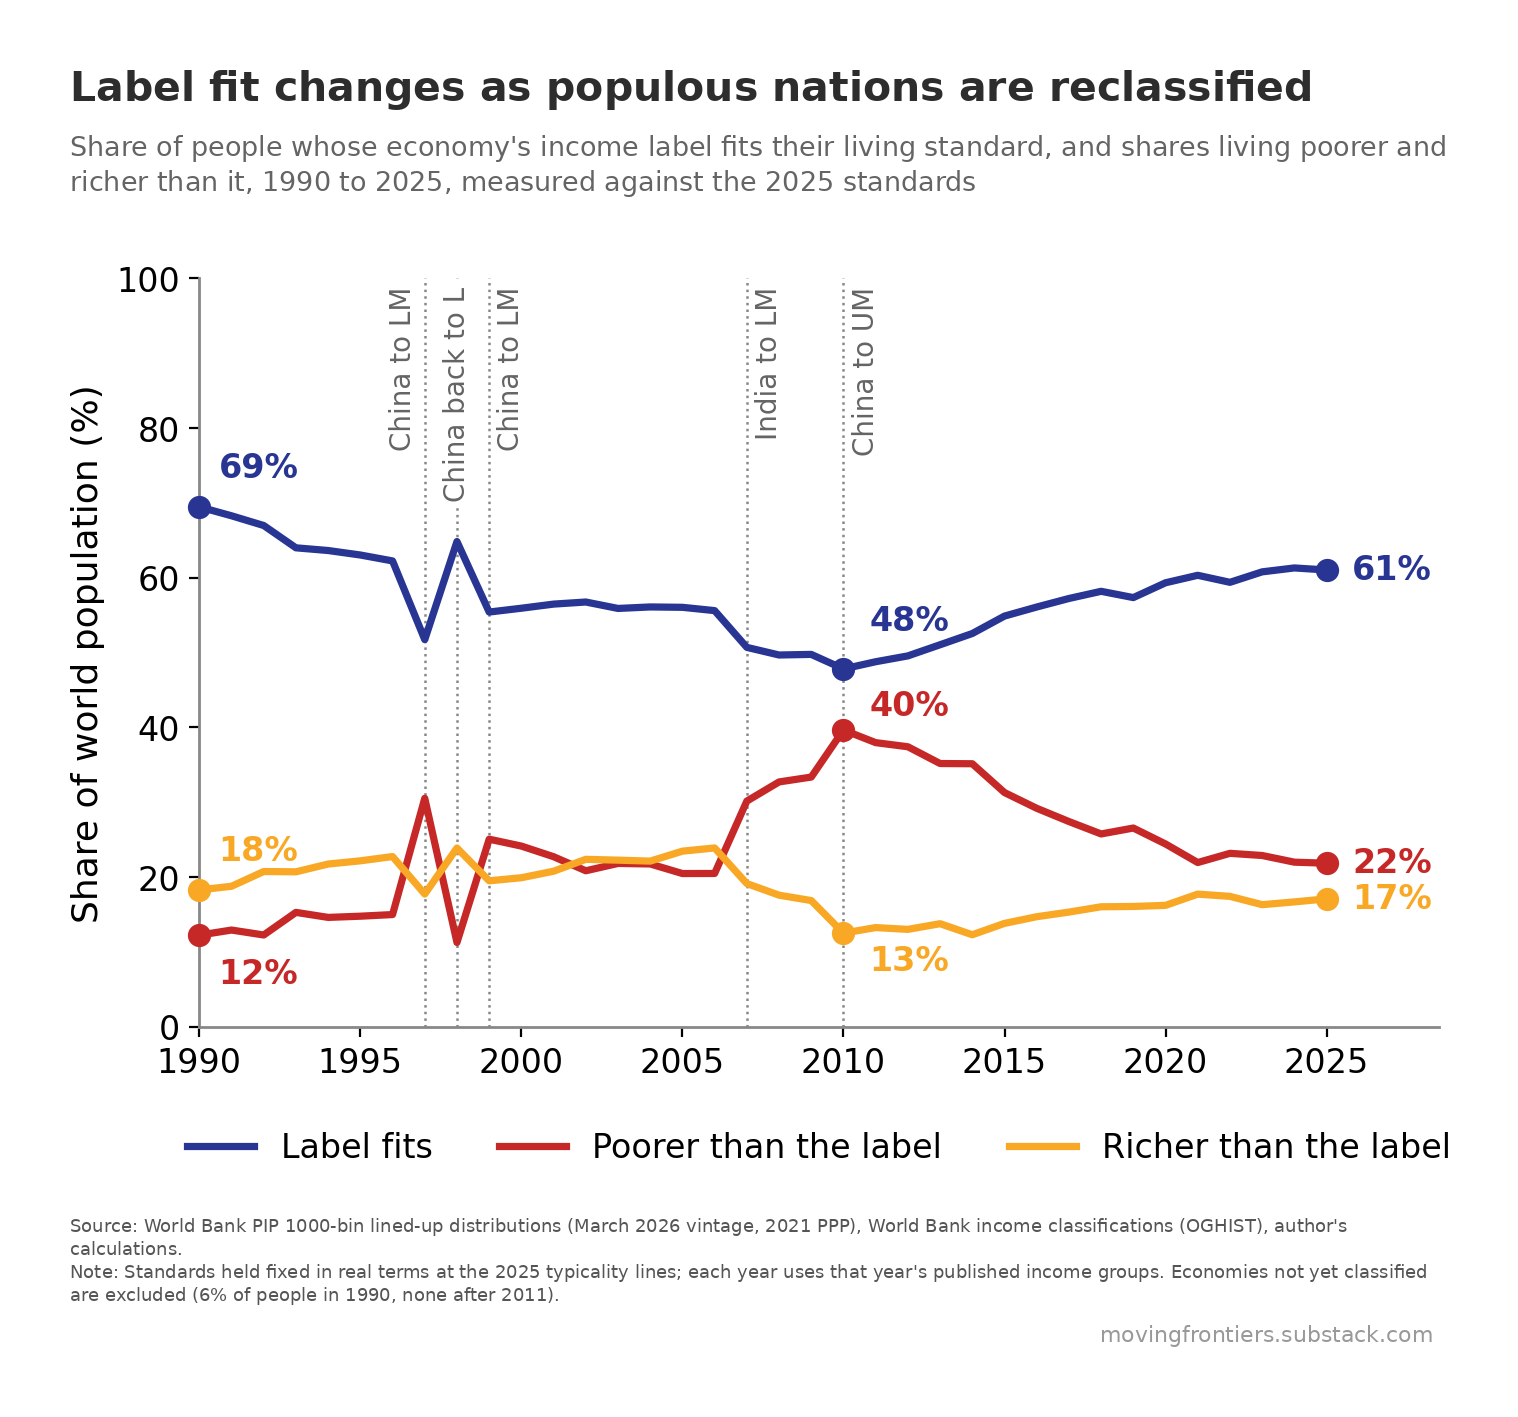

The table this chart was drawn from, first rows:
year, status, poorer, matches, richer, population_classified_m
1990, actual, 0.1225, 0.6947, 0.1829, 4962
1991, actual, 0.1293, 0.6828, 0.1878, 5339
1992, actual, 0.1227, 0.6698, 0.2075, 5459
1993, actual, 0.1529, 0.64, 0.2071, 5546
1994, actual, 0.1462, 0.6364, 0.2175, 5634
1995, actual, 0.1478, 0.6304, 0.2218, 5720
1996, actual, 0.15, 0.6225, 0.2275, 5806
1997, actual, 0.3053, 0.5173, 0.1774, 5891
1998, actual, 0.1127, 0.6484, 0.2389, 5977
1999, actual, 0.2507, 0.5542, 0.1951, 6061
2000, actual, 0.2415, 0.5593, 0.1992, 6145
2001, actual, 0.2273, 0.5648, 0.2079, 6229
2002, actual, 0.2085, 0.5676, 0.2238, 6311
2003, actual, 0.2183, 0.559, 0.2227, 6393
2004, actual, 0.2176, 0.561, 0.2214, 6475
2005, actual, 0.2048, 0.5605, 0.2347, 6558
2006, actual, 0.2049, 0.5561, 0.239, 6650
2007, actual, 0.3016, 0.507, 0.1914, 6734
2008, actual, 0.3272, 0.4968, 0.1759, 6821
2009, actual, 0.3337, 0.4976, 0.1687, 6907
2010, actual, 0.3966, 0.4782, 0.1252, 6991
2011, actual, 0.3797, 0.4878, 0.1326, 7087
2012, actual, 0.3742, 0.4956, 0.1302, 7177
2013, actual, 0.3518, 0.5105, 0.1378, 7266
2014, actual, 0.3515, 0.5255, 0.123, 7354
2015, actual, 0.313, 0.5488, 0.1382, 7442
2016, actual, 0.292, 0.5609, 0.1471, 7529
2017, actual, 0.2743, 0.5723, 0.1533, 7615
2018, actual, 0.2577, 0.5819, 0.1604, 7697
2019, actual, 0.2656, 0.5735, 0.1608, 7778
2020, actual, 0.2443, 0.5933, 0.1623, 7826
2021, actual, 0.2195, 0.6033, 0.1773, 7892
2022, actual, 0.2318, 0.5939, 0.1743, 7961
2023, actual, 0.2289, 0.6079, 0.1632, 8036
2024, actual, 0.22, 0.6131, 0.1669, 7981
2025, actual, 0.2186, 0.6104, 0.171, 8211
2026, nowcast, 0.3204, 0.5427, 0.1369, 8280
